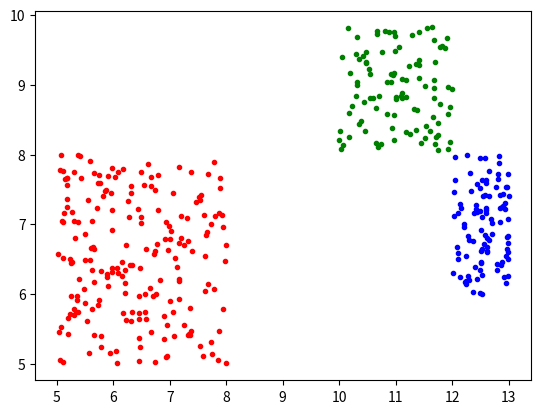
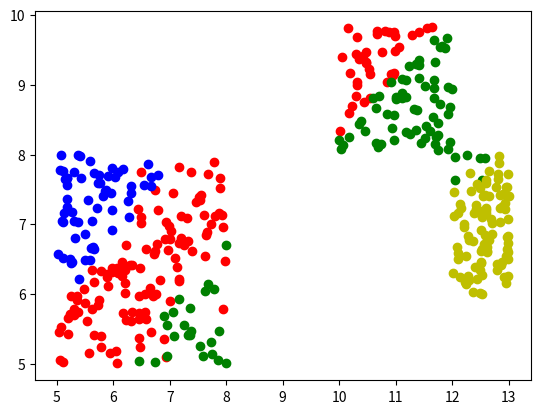

The script that saved these images, in order:
import numpy as np
import warnings
import math
import matplotlib.pyplot as plt


def Schema_ART2_F1(I, F2_feedback, a, b, theta, e, m):

    u = np.zeros((1,m))
    p = np.zeros((1,m))
    # x = np.zeros(m)
    # w = np.zeros(m)
    # q = np.zeros(m)
    # v = np.zeros(m)
    temp = np.ones((1,m))

    while np.sum(abs(temp-u)) >= 0.001:
        temp = u[:]
        w = I + a * u
        p = u + F2_feedback
        x = w / (e + np.linalg.norm(w, 2))
        q = p / (e + np.linalg.norm(p, 2))
        x[x<theta] = 0 # 反映 f(x(k))
        q[q<theta] = 0 # 反映 f(q(k))
        v = x + b * q
        u = v /(e + np.linalg.norm(v, 2))
    return u,p


def ART_Process(I, NumNeurons, a, b, c, d, WF1_F2, WF2_F1, rho, theta, e):

    #  输入：     I - -----  待学习向量
    #  NumNeurons - -----  F2层神经元个数
    #  a, b, c, d - -----  ART2网络参数 （详见原始论文）
    #  WF1_F2 - -----  F1到F2层连接矩阵
    #  WF2_F1 - -----  F2到F1层连接矩阵
    #  rho - -----  警戒值
    #  theta, e - -----  ART2网络参数  （详见原始论文）
    #  输出：       u - ----- 用于WF1_F2, WF2_F1的学习（详见原始论文）
    #  J - ----- 本次训练胜出的神经元编号
    #
    #  使用说明： 在一个M文件中初始化NumNeurons，a, b, c, d,
    #  WF1_F2, WF2_F1，rho, theta, e等值，将输入向量放入Iput,
    #  调用ART_Process，将返回的u, J用于WF1_F2, WF2_F1的学习，学习算法可以自行选择

    y = np.zeros(NumNeurons)
    Counter = 1
    F2_feedback = 0
    m = len(I)
    while Counter > 0:
        u, p = Schema_ART2_F1(I, F2_feedback, a, b, theta, e, m)

        y[abs(y+1)>e] = (np.dot(WF1_F2[list(abs(y+1)>e),:],np.transpose(p))).transpose()[0]
        maxV = np.max(y)
        Js = np.where(y == maxV)
        J = Js[0][0]
        if abs(maxV+1) < e:
            print('分类数目已经超过最大神经元数目')
            raise
        F2_feedback = d * np.transpose(WF2_F1[:, J])
        p = u + F2_feedback
        r = (u + c * p) / (e + np.linalg.norm(u, 2) + c * np.linalg.norm(p, 2))
        R = np.linalg.norm(r, 2)
        if R < rho - e:
            y[J]= -1
            Counter = 1
        elif Counter == 1:
            Counter += 1
        else:
            # 快速学习
            WF2_F1[:, J] = np.transpose((u / (1 - d))[0])
            WF1_F2[J, :] = (u / (1 - d))[0]; # 在外部进行学习，返回u
            Counter = 0
    return u,J


def ART2(X, a=10, b=10, c=0.3, d=0.75, theta=0.1, rho=0.997, output=None, e=1E-8):
    if a <= 0:
        print('a should > 0, but a is ', str(a))
        raise
    if b <= 0:
        print('b should > 0, but  is ', str(b))
        raise
    if d < 0 or d > 1:
        print('0 <= d <= 1, but d is ', str(d))
        raise
    if c * d / (1 - d) > 1:
        print('c*d/(1-d) <= 1, but c*d/(1-d) is ', str(c * d / (1 - d)))
    if rho <= 0 or rho > 1:
        print('0 < rho <= 1, but rho is ', str(rho))
        raise
    if e > 1E-1:
        warnings('e << 1, but e is ', str(e))
    X = np.array(X)
    m, n = X.shape
    if output is None:
        output = m
    WF1_F2 = np.dot(np.ones((output,n)),0.5/((1-d)*math.sqrt(n)))
    WF2_F1 = np.zeros((n, output))

    w = np.zeros(m)
    for j in range(m):
        Input = X[j,:]
        u,J = ART_Process(Input, output,a,b,c,d,WF1_F2,WF2_F1, rho,theta,e)
        WF2_F1[:,J] = np.transpose((u/(1-d))[0])
        WF1_F2[J,:] = (u/(1-d))[0]
        w[j] = J
    return w

if __name__ == '__main__':
    # 训练x
    x1 = np.random.random((200, 2))*3 + 5
    x2 = np.hstack((np.random.random((100, 1))+2, np.random.random((100, 1))*2-4))+10
    x3 = np.hstack((np.random.random((100, 1))*2, np.random.random((100, 1))*2-2))+10
    x = np.vstack((x1,x2,x3))
    # 训练结果y
    y = np.zeros(400)
    # y[0:200] = 0
    y[200:300] = 1
    y[300:400] = 2

    e = 1E-6
    m, n = x.shape

    # 随机顺序
    ind = np.random.permutation(m)
    nx = x[ind,:]
    ny = y[ind]
    # ART2训练
    w = ART2(x,output=4, rho=0.9987)


    plt.figure(1)
    color_list_point = ['r.','b.','g.','y.','k.']
    color_list_circle = ['ro', 'bo', 'go', 'yo', 'ko']

    for j in range(int(max(y))+1):
        plt.plot(x[abs(y-j)<e,0], x[abs(y-j)<e,1],color_list_point[j])
    plt.figure(2)
    for j in range(int(max(w))+1):
        plt.plot(x[abs(w-j)<e, 0], x[abs(w-j)<e, 1], color_list_circle[j])
    plt.show()



